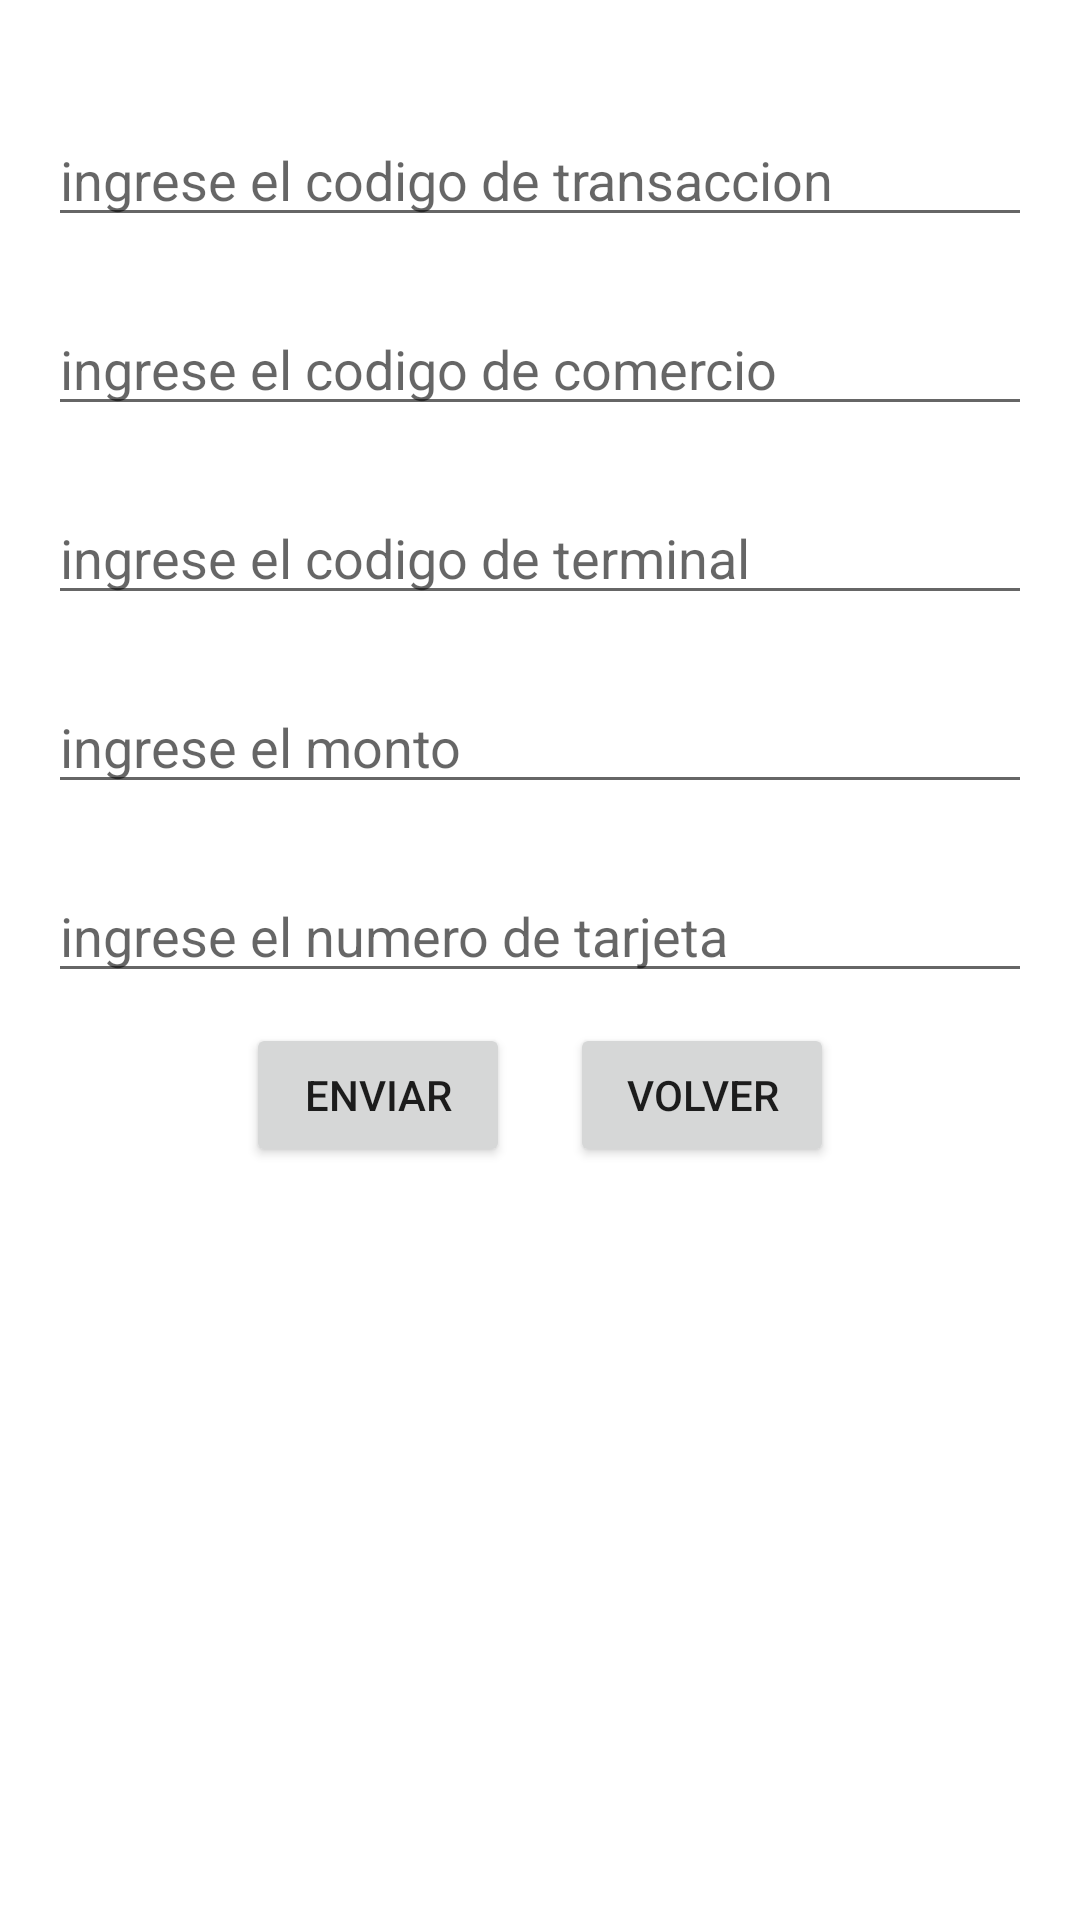

The Android layout XML behind this screen, and the referenced resources:
<!-- AndroidManifest.xml: application theme Theme.Transactions -->
<!-- res/layout/fragment_auth_transactions.xml -->
<?xml version="1.0" encoding="utf-8"?>
<LinearLayout xmlns:android="http://schemas.android.com/apk/res/android"
    android:layout_width="match_parent"
    android:layout_height="match_parent"
    android:orientation="vertical"
    android:padding="16dp">

    <TextView
        android:layout_width="wrap_content"
        android:layout_height="wrap_content"
        android:text="@string/transaction_id"
        android:textColor="@color/white"
        android:textSize="16sp"
        android:textStyle="bold" />

    <EditText
        android:id="@+id/editTextId"
        android:layout_width="match_parent"
        android:layout_height="wrap_content"
        android:hint="@string/hint_id_transaction"
        android:inputType="text"
        android:importantForAccessibility="yes" />

    <TextView
        android:layout_width="wrap_content"
        android:layout_height="wrap_content"
        android:text="@string/commerce_code"
        android:textColor="@color/white"
        android:textSize="16sp"
        android:textStyle="bold" />

    <EditText
        android:id="@+id/editTextCommerceCode"
        android:layout_width="match_parent"
        android:layout_height="wrap_content"
        android:hint="@string/hint_commerce_code"
        android:inputType="text"
        android:importantForAccessibility="yes" />

    <TextView
        android:layout_width="wrap_content"
        android:layout_height="wrap_content"
        android:text="@string/terminal_code"
        android:textColor="@color/white"
        android:textSize="16sp"
        android:textStyle="bold" />

    <EditText
        android:id="@+id/editTextTerminalCode"
        android:layout_width="match_parent"
        android:layout_height="wrap_content"
        android:hint="@string/hint_terminal_code"
        android:inputType="text"
        android:importantForAccessibility="yes" />

    <TextView
        android:layout_width="wrap_content"
        android:layout_height="wrap_content"
        android:text="@string/amount"
        android:textColor="@color/white"
        android:textSize="16sp"
        android:textStyle="bold" />

    <EditText
        android:id="@+id/editTextAmount"
        android:layout_width="match_parent"
        android:layout_height="wrap_content"
        android:hint="@string/hint_amount"
        android:inputType="numberDecimal"
        android:importantForAccessibility="yes" />

    <TextView
        android:layout_width="wrap_content"
        android:layout_height="wrap_content"
        android:text="@string/card"
        android:textColor="@color/white"
        android:textSize="16sp"
        android:textStyle="bold" />

    <EditText
        android:id="@+id/editTextCard"
        android:layout_width="match_parent"
        android:layout_height="wrap_content"
        android:hint="@string/hint_number_card"
        android:inputType="number"
        android:importantForAccessibility="yes" />

    <LinearLayout
        android:layout_width="match_parent"
        android:layout_height="wrap_content"
        android:orientation="vertical"
        android:gravity="center">

        <ProgressBar
            android:id="@+id/authProgress"
            android:layout_width="wrap_content"
            android:layout_height="wrap_content"
            android:layout_margin="10dp"
            android:indeterminateDrawable="@drawable/progress"
            android:visibility="gone" />

        <TextView
            android:id="@+id/authErrorTextView"
            android:layout_width="wrap_content"
            android:layout_height="wrap_content"
            android:layout_marginStart="5dp"
            android:layout_margin="10dp"
            android:drawableLeft="@drawable/ic_alert"
            android:gravity="center_vertical"
            android:text="@string/app_name"
            android:textAlignment="center"
            android:visibility="gone" />
    </LinearLayout>

    <LinearLayout
        android:layout_width="match_parent"
        android:layout_height="wrap_content"
        android:orientation="horizontal"
        android:gravity="center">

        <Button
            android:layout_width="wrap_content"
            android:layout_height="wrap_content"
            android:layout_margin="10dp"
            android:text="@string/send_button"
            android:id="@+id/btnSend" />

        <Button
            android:layout_width="wrap_content"
            android:layout_height="wrap_content"
            android:layout_margin="10dp"
            android:text="@string/back_button"
            android:id="@+id/btnBack" />


    </LinearLayout>

</LinearLayout>
<!-- resources referenced by this layout -->
<resources>
  <color name="white">#FFFFFFFF</color>
  <!-- drawable ic_alert (drawable) -->
  <vector xmlns:android="http://schemas.android.com/apk/res/android"
      android:width="24dp"
      android:height="24dp"
      android:viewportWidth="24"
      android:viewportHeight="24">
  
      
      <path
          android:fillColor="#FFFF00"
          android:pathData="M12,2.5c-5.514,0-10,4.486-10,10s4.486,10,10,10s10-4.486,10-10S17.514,2.5,12,2.5z" />
  
      
      <path
          android:fillColor="#000000"
          android:pathData="M12,5.2c-0.276,0-0.5,0.224-0.5,0.5v6c0,0.276,0.224,0.5,0.5,0.5s0.5-0.224,0.5-0.5v-6C12.5,5.424,12.276,5.2,12,5.2z M12,16.5c-0.276,0-0.5-0.224-0.5-0.5s0.224-0.5,0.5-0.5s0.5,0.224,0.5,0.5S12.276,16.5,12,16.5z" />
  
  </vector>
  <!-- drawable progress (drawable) -->
  <?xml version="1.0" encoding="utf-8"?>
  <rotate xmlns:android="http://schemas.android.com/apk/res/android"
      android:fromDegrees="0"
      android:pivotX="50%"
      android:pivotY="50%"
      android:toDegrees="360">
      <shape
          android:innerRadiusRatio="3"
          android:shape="ring"
          android:thicknessRatio="8"
          android:useLevel="false">
          <size
              android:width="70dip"
              android:height="70dip" />
          <gradient
              android:angle="0"
              android:endColor="#005878D1"
              android:startColor="#EBE0E0"
              android:type="sweep"
              android:useLevel="false" />
      </shape>
  </rotate>
  <string name="amount">MONTO :</string>
  <string name="app_name">CrediBanco</string>
  <string name="back_button">VOLVER</string>
  <string name="card">TARJETA :</string>
  <string name="commerce_code">CODIGO DE COMERCIO :</string>
  <string name="hint_amount">ingrese el monto</string>
  <string name="hint_commerce_code">ingrese el codigo de comercio</string>
  <string name="hint_id_transaction">ingrese el codigo de transaccion</string>
  <string name="hint_number_card">ingrese el numero de tarjeta</string>
  <string name="hint_terminal_code">ingrese el codigo de terminal</string>
  <string name="send_button">ENVIAR</string>
  <string name="terminal_code">CODIGO DE TERMINAL :</string>
  <string name="transaction_id">ID DE TRANSACCION :</string>
  <style name="Theme.Transactions" parent="Theme.MaterialComponents.DayNight.DarkActionBar">
          
          <item name="colorPrimary">@color/purple_500</item>
          <item name="colorPrimaryVariant">@color/purple_700</item>
          <item name="colorOnPrimary">@color/white</item>
          
          <item name="colorSecondary">@color/teal_200</item>
          <item name="colorSecondaryVariant">@color/teal_700</item>
          <item name="colorOnSecondary">@color/black</item>
          
          <item name="android:statusBarColor">?attr/colorPrimaryVariant</item>
          
      </style>
  <color name="purple_500">#FF6200EE</color>
  <color name="purple_700">#FF3700B3</color>
  <color name="teal_200">#FF03DAC5</color>
  <color name="teal_700">#FF018786</color>
  <color name="black">#FF000000</color>
</resources>
